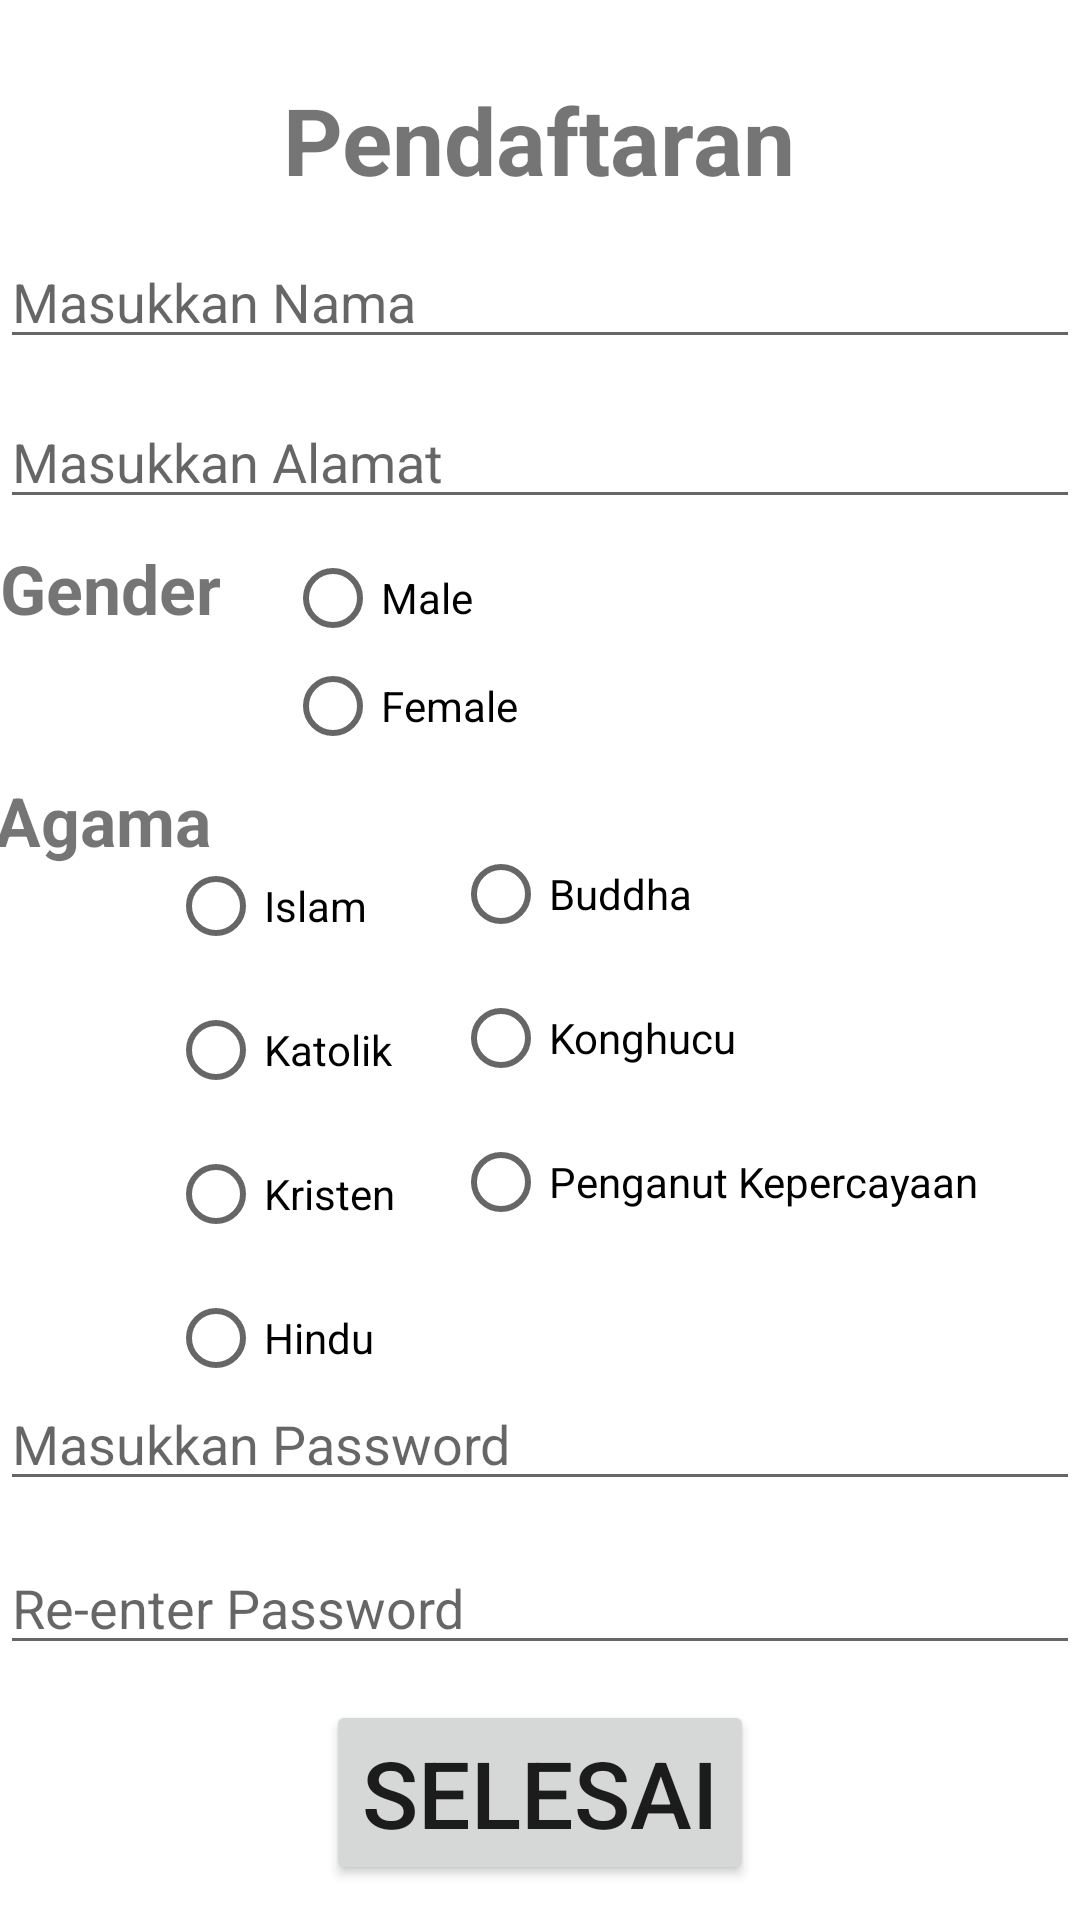

Write the Android layout XML for this screen, with the resource values it uses.
<!-- AndroidManifest.xml: application theme Theme.20190140083_Exe1_C -->
<!-- res/layout/activity_form__pendaftaran.xml -->
<?xml version="1.0" encoding="utf-8"?>
<androidx.constraintlayout.widget.ConstraintLayout xmlns:android="http://schemas.android.com/apk/res/android"
    xmlns:app="http://schemas.android.com/apk/res-auto"
    xmlns:tools="http://schemas.android.com/tools"
    android:layout_width="match_parent"
    android:layout_height="match_parent"
    tools:context=".Form_Pendaftaran">

    <TextView
        android:id="@+id/pendaftaran"
        android:layout_width="wrap_content"
        android:layout_height="wrap_content"
        android:text="@string/tvPendaftaran"
        android:textSize="15pt"
        android:textStyle="bold"
        app:layout_constraintBottom_toBottomOf="parent"
        app:layout_constraintEnd_toEndOf="parent"
        app:layout_constraintHorizontal_bias="0.498"
        app:layout_constraintStart_toStartOf="parent"
        app:layout_constraintTop_toTopOf="parent"
        app:layout_constraintVertical_bias="0.043" />

    <EditText
        android:id="@+id/edNama"
        android:layout_width="match_parent"
        android:layout_height="wrap_content"
        android:ems="10"
        android:hint="@string/nNama"
        android:importantForAutofill="no"
        android:inputType="textPersonName"
        app:layout_constraintBottom_toBottomOf="parent"
        app:layout_constraintEnd_toEndOf="parent"
        app:layout_constraintHorizontal_bias="0.0"
        app:layout_constraintStart_toStartOf="parent"
        app:layout_constraintTop_toBottomOf="@+id/pendaftaran"
        app:layout_constraintVertical_bias="0.021" />

    <EditText
        android:id="@+id/edAlamat"
        android:layout_width="match_parent"
        android:layout_height="wrap_content"
        android:ems="10"
        android:hint="@string/nAlamat"
        android:importantForAutofill="no"
        android:inputType="textMultiLine"
        app:layout_constraintBottom_toBottomOf="parent"
        app:layout_constraintEnd_toEndOf="parent"
        app:layout_constraintStart_toStartOf="parent"
        app:layout_constraintTop_toBottomOf="@+id/edNama"
        app:layout_constraintVertical_bias="0.025" />

    <TextView
        android:id="@+id/tvGender"
        android:layout_width="wrap_content"
        android:layout_height="wrap_content"
        android:text="@string/tvGender"
        android:textSize="11pt"
        android:textStyle="bold"
        app:layout_constraintBottom_toBottomOf="parent"
        app:layout_constraintEnd_toEndOf="parent"
        app:layout_constraintHorizontal_bias="0.0"
        app:layout_constraintStart_toStartOf="parent"
        app:layout_constraintTop_toBottomOf="@+id/edAlamat"
        app:layout_constraintVertical_bias="0.018" />

    <EditText
        android:id="@+id/edEmail"
        android:layout_width="match_parent"
        android:layout_height="wrap_content"
        android:ems="10"
        android:hint="@string/nEmail"
        android:importantForAutofill="no"
        android:inputType="textEmailAddress"
        app:layout_constraintBottom_toTopOf="@+id/edPassword"
        app:layout_constraintEnd_toEndOf="parent"
        app:layout_constraintStart_toStartOf="parent"
        app:layout_constraintTop_toBottomOf="@+id/rAgama2" />

    <RadioGroup
        android:id="@+id/rGender"
        android:layout_width="95dp"
        android:layout_height="76dp"
        app:layout_constraintBottom_toBottomOf="parent"
        app:layout_constraintEnd_toEndOf="parent"
        app:layout_constraintHorizontal_bias="0.111"
        app:layout_constraintStart_toEndOf="@+id/tvGender"
        app:layout_constraintTop_toBottomOf="@+id/edAlamat"
        app:layout_constraintVertical_bias="0.016">

        <RadioButton
            android:id="@+id/rMale"
            android:layout_width="match_parent"
            android:layout_height="36dp"
            android:layout_marginTop="2dp"
            android:text="@string/male"
            app:layout_constraintBottom_toBottomOf="parent"
            app:layout_constraintEnd_toEndOf="parent"
            app:layout_constraintHorizontal_bias="0.059"
            app:layout_constraintStart_toEndOf="@+id/tvGender"
            app:layout_constraintTop_toBottomOf="@+id/edAlamat"
            app:layout_constraintVertical_bias="0.013" />

        <RadioButton
            android:id="@+id/rFemale"
            android:layout_width="match_parent"
            android:layout_height="36dp"
            android:text="@string/female" />

    </RadioGroup>

    <TextView
        android:id="@+id/tvAgama"
        android:layout_width="wrap_content"
        android:layout_height="wrap_content"
        android:text="@string/tvAgama"
        android:textSize="11pt"
        android:textStyle="bold"
        app:layout_constraintBottom_toBottomOf="parent"
        app:layout_constraintEnd_toStartOf="@+id/rAgama"
        app:layout_constraintHorizontal_bias="0.137"
        app:layout_constraintStart_toStartOf="parent"
        app:layout_constraintTop_toBottomOf="@+id/tvGender"
        app:layout_constraintVertical_bias="0.118" />

    <RadioGroup
        android:id="@+id/rAgama"
        android:layout_width="83dp"
        android:layout_height="192dp"
        android:layout_marginTop="11dp"
        android:baselineAligned="true"
        android:orientation="vertical"
        app:layout_constraintBottom_toBottomOf="parent"
        app:layout_constraintEnd_toEndOf="parent"
        app:layout_constraintHorizontal_bias="0.202"
        app:layout_constraintStart_toStartOf="parent"
        app:layout_constraintTop_toBottomOf="@+id/rGender"
        app:layout_constraintVertical_bias="0.064">

        <RadioButton
            android:id="@+id/rIslam"
            android:layout_width="match_parent"
            android:layout_height="wrap_content"
            android:text="@string/islam" />

        <RadioButton
            android:id="@+id/rKatolik"
            android:layout_width="match_parent"
            android:layout_height="wrap_content"
            android:scrollHorizontally="true"
            android:text="@string/katolik" />

        <RadioButton
            android:id="@+id/rKKristen"
            android:layout_width="match_parent"
            android:layout_height="wrap_content"
            android:text="@string/kristen" />

        <RadioButton
            android:id="@+id/rHindu"
            android:layout_width="match_parent"
            android:layout_height="wrap_content"
            android:text="@string/hindu" />
    </RadioGroup>

    <RadioGroup
        android:id="@+id/rAgama2"
        android:layout_width="189dp"
        android:layout_height="193dp"
        android:layout_marginStart="12dp"
        android:layout_marginLeft="12dp"
        app:layout_constraintBottom_toBottomOf="parent"
        app:layout_constraintEnd_toEndOf="parent"
        app:layout_constraintHorizontal_bias="0.0"
        app:layout_constraintStart_toEndOf="@+id/rAgama"
        app:layout_constraintTop_toBottomOf="@+id/rGender"
        app:layout_constraintVertical_bias="0.097">

        <RadioButton
            android:id="@+id/radioButton6"
            android:layout_width="match_parent"
            android:layout_height="wrap_content"
            android:text="@string/buddha" />

        <RadioButton
            android:id="@+id/radioButton7"
            android:layout_width="match_parent"
            android:layout_height="wrap_content"
            android:text="@string/konghucu" />

        <RadioButton
            android:id="@+id/radioButton8"
            android:layout_width="match_parent"
            android:layout_height="wrap_content"
            android:text="@string/penganut_kepercayaan" />
    </RadioGroup>

    <EditText
        android:id="@+id/edRPassword"
        android:layout_width="match_parent"
        android:layout_height="wrap_content"
        android:ems="10"
        android:hint="@string/nrePassword"
        android:inputType="textPassword"
        app:layout_constraintBottom_toBottomOf="parent"
        app:layout_constraintEnd_toEndOf="parent"
        app:layout_constraintHorizontal_bias="0.0"
        app:layout_constraintStart_toStartOf="parent"
        app:layout_constraintTop_toBottomOf="@+id/edPassword"
        app:layout_constraintVertical_bias="0.137"
        android:importantForAutofill="no" />

    <EditText
        android:id="@+id/edPassword"
        android:layout_width="match_parent"
        android:layout_height="wrap_content"
        android:ems="10"
        android:hint="@string/nPassword"
        android:importantForAutofill="no"
        android:inputType="textPassword"
        app:layout_constraintBottom_toBottomOf="parent"
        app:layout_constraintEnd_toEndOf="parent"
        app:layout_constraintHorizontal_bias="0.0"
        app:layout_constraintStart_toStartOf="parent"
        app:layout_constraintTop_toBottomOf="@+id/edAlamat"
        app:layout_constraintVertical_bias="0.672" />

    <Button
        android:id="@+id/btSelesai"
        android:layout_width="wrap_content"
        android:layout_height="wrap_content"
        android:text="@string/btselesai"
        android:textSize="15pt"
        app:layout_constraintBottom_toBottomOf="parent"
        app:layout_constraintEnd_toEndOf="parent"
        app:layout_constraintStart_toStartOf="parent"
        app:layout_constraintTop_toBottomOf="@+id/edRPassword" />

</androidx.constraintlayout.widget.ConstraintLayout>
<!-- resources referenced by this layout -->
<resources>
  <string name="btselesai">Selesai</string>
  <string name="buddha">Buddha</string>
  <string name="female">Female</string>
  <string name="hindu">Hindu</string>
  <string name="islam">Islam</string>
  <string name="katolik">Katolik</string>
  <string name="konghucu">Konghucu</string>
  <string name="kristen">Kristen</string>
  <string name="male">Male</string>
  <string name="nAlamat">Masukkan Alamat</string>
  <string name="nEmail">Masukkan Email</string>
  <string name="nNama">Masukkan Nama</string>
  <string name="nPassword">Masukkan Password</string>
  <string name="nrePassword">Re-enter Password</string>
  <string name="penganut_kepercayaan">Penganut Kepercayaan</string>
  <string name="tvAgama">Agama</string>
  <string name="tvGender">Gender</string>
  <string name="tvPendaftaran">Pendaftaran</string>
  <style name="Theme.20190140083_Exe1_C" parent="Theme.MaterialComponents.DayNight.DarkActionBar">
          
          <item name="colorPrimary">@color/purple_500</item>
          <item name="colorPrimaryVariant">@color/purple_700</item>
          <item name="colorOnPrimary">@color/white</item>
          
          <item name="colorSecondary">@color/teal_200</item>
          <item name="colorSecondaryVariant">@color/teal_700</item>
          <item name="colorOnSecondary">@color/black</item>
          
          <item name="android:statusBarColor" tools:targetApi="l">?attr/colorPrimaryVariant</item>
          
      </style>
  <!-- not gathered from this repository: default colours our renderer supplied (Android Studio template values) -->
  <color name="purple_500">#FF6200EE</color>
  <color name="purple_700">#FF3700B3</color>
  <color name="teal_200">#FF03DAC5</color>
  <color name="teal_700">#FF018786</color>
  <color name="black">#FF000000</color>
  <color name="white">#FFFFFFFF</color>
</resources>
